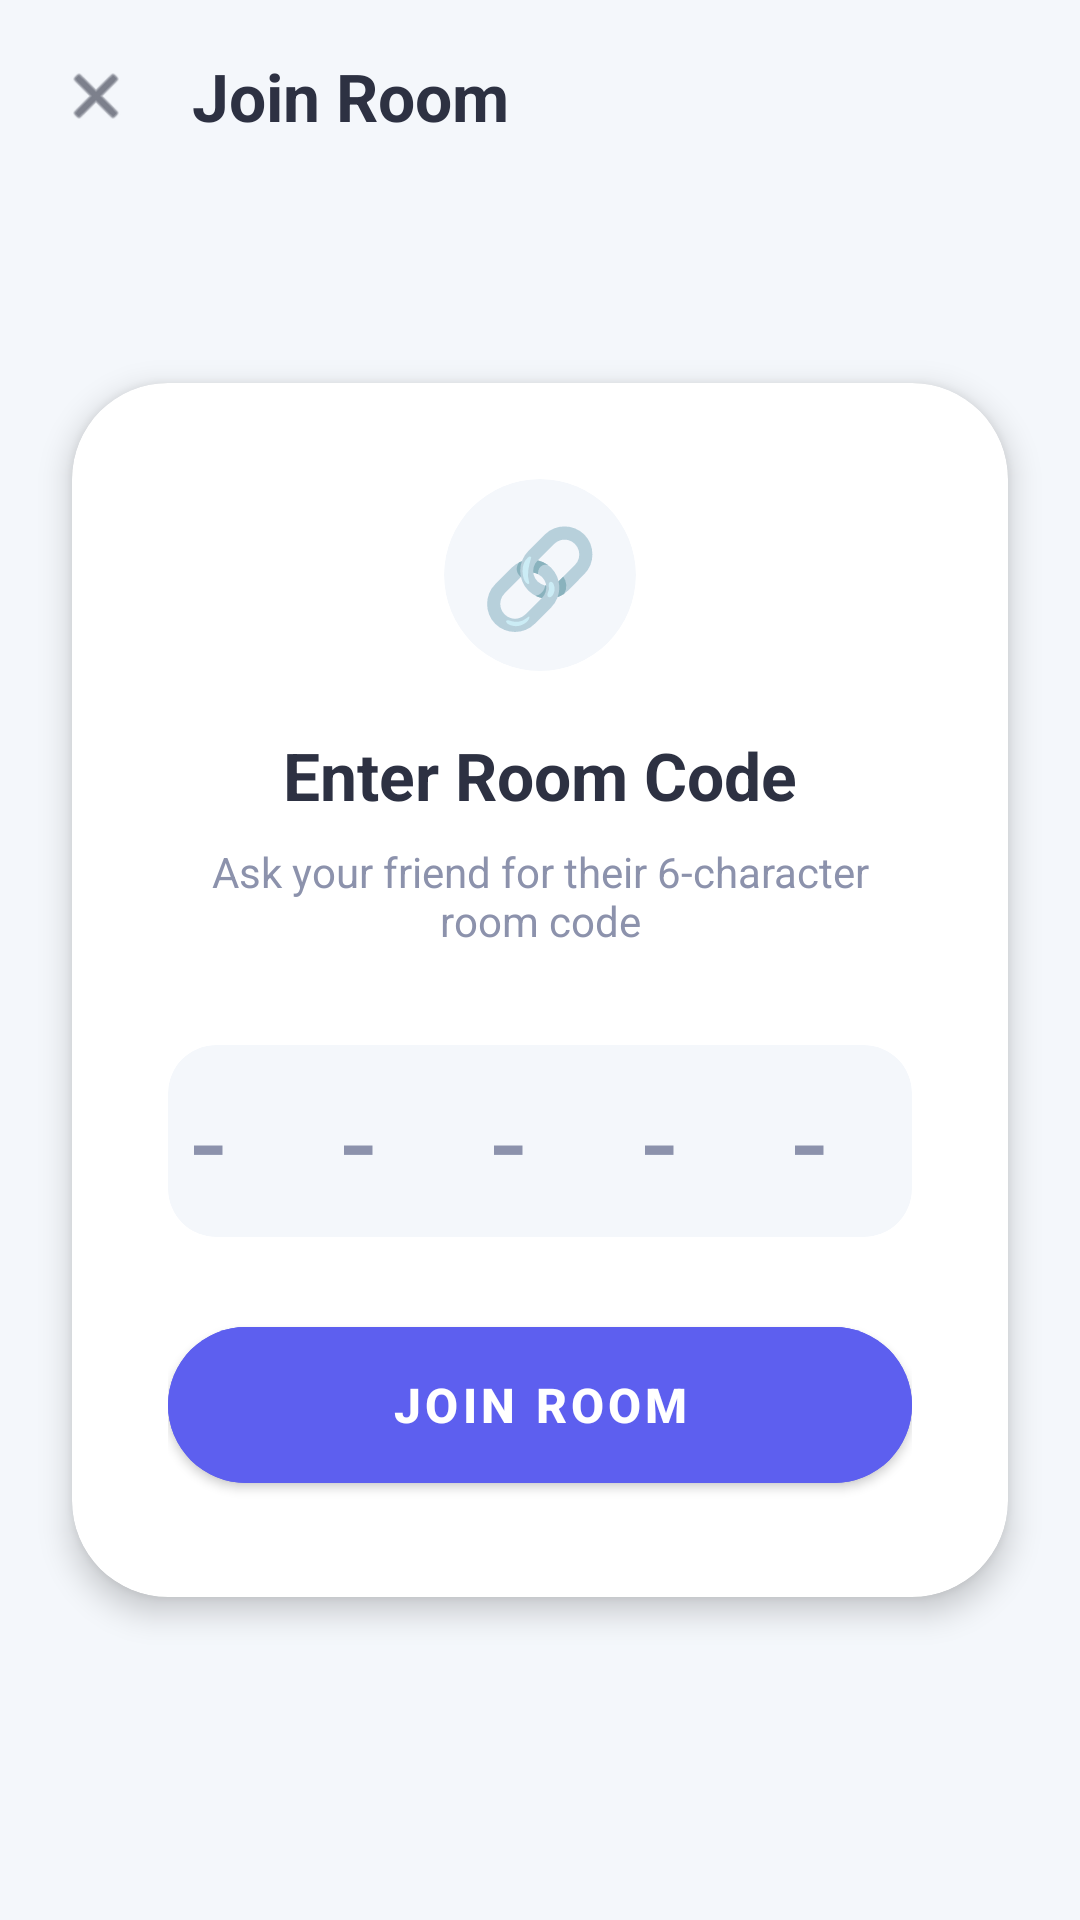

Write the Android layout XML for this screen, with the resource values it uses.
<!-- AndroidManifest.xml: activity theme Theme.QuizDuel.Home -->
<!-- res/layout/activity_join_room.xml -->
<?xml version="1.0" encoding="utf-8"?>
<androidx.constraintlayout.widget.ConstraintLayout xmlns:android="http://schemas.android.com/apk/res/android"
    xmlns:app="http://schemas.android.com/apk/res-auto"
    android:layout_width="match_parent"
    android:layout_height="match_parent"
    android:background="@color/clay_bg">

    <androidx.constraintlayout.widget.ConstraintLayout
        android:id="@+id/layoutHeader"
        android:layout_width="match_parent"
        android:layout_height="wrap_content"
        android:paddingHorizontal="16dp"
        android:paddingTop="16dp"
        android:paddingBottom="8dp"
        app:layout_constraintTop_toTopOf="parent">

        <ImageView
            android:id="@+id/btnBack"
            android:layout_width="32dp"
            android:layout_height="32dp"
            android:background="?attr/selectableItemBackgroundBorderless"
            android:padding="4dp"
            android:src="@android:drawable/ic_menu_close_clear_cancel"
            app:layout_constraintBottom_toBottomOf="parent"
            app:layout_constraintStart_toStartOf="parent"
            app:layout_constraintTop_toTopOf="parent"
            app:tint="@color/clay_text_dark" />

        <TextView
            android:layout_width="wrap_content"
            android:layout_height="wrap_content"
            android:layout_marginStart="16dp"
            android:text="Join Room"
            android:textColor="@color/clay_text_dark"
            android:textSize="22sp"
            android:textStyle="bold"
            app:layout_constraintBottom_toBottomOf="parent"
            app:layout_constraintStart_toEndOf="@id/btnBack"
            app:layout_constraintTop_toTopOf="parent" />
    </androidx.constraintlayout.widget.ConstraintLayout>

    <androidx.cardview.widget.CardView
        android:layout_width="match_parent"
        android:layout_height="wrap_content"
        android:layout_marginHorizontal="24dp"
        app:cardBackgroundColor="@color/clay_white"
        app:cardCornerRadius="32dp"
        app:cardElevation="6dp"
        app:layout_constraintBottom_toBottomOf="parent"
        app:layout_constraintTop_toBottomOf="@id/layoutHeader"
        app:layout_constraintVertical_bias="0.4">

        <LinearLayout
            android:layout_width="match_parent"
            android:layout_height="wrap_content"
            android:gravity="center"
            android:orientation="vertical"
            android:padding="32dp">

            <androidx.cardview.widget.CardView
                android:layout_width="64dp"
                android:layout_height="64dp"
                app:cardBackgroundColor="#F4F7FB"
                app:cardCornerRadius="32dp"
                app:cardElevation="0dp">

                <TextView
                    android:layout_width="match_parent"
                    android:layout_height="match_parent"
                    android:gravity="center"
                    android:text="🔗"
                    android:textSize="32sp" />
            </androidx.cardview.widget.CardView>

            <TextView
                android:layout_width="wrap_content"
                android:layout_height="wrap_content"
                android:layout_marginTop="20dp"
                android:text="Enter Room Code"
                android:textColor="@color/clay_text_dark"
                android:textSize="22sp"
                android:textStyle="bold" />

            <TextView
                android:layout_width="wrap_content"
                android:layout_height="wrap_content"
                android:layout_marginTop="8dp"
                android:gravity="center"
                android:text="Ask your friend for their 6-character room code"
                android:textColor="@color/clay_text_muted"
                android:textSize="14sp" />

            <androidx.cardview.widget.CardView
                android:layout_width="match_parent"
                android:layout_height="64dp"
                android:layout_marginTop="32dp"
                app:cardBackgroundColor="#F4F7FB"
                app:cardCornerRadius="16dp"
                app:cardElevation="0dp">

                <EditText
                    android:id="@+id/etRoomCode"
                    android:layout_width="match_parent"
                    android:layout_height="match_parent"
                    android:background="@null"
                    android:fontFamily="monospace"
                    android:gravity="center"
                    android:hint="- - - - - -"
                    android:inputType="textCapCharacters"
                    android:letterSpacing="0.3"
                    android:maxLength="6"
                    android:textColor="@color/clay_primary"
                    android:textColorHint="@color/clay_text_muted"
                    android:textSize="28sp"
                    android:textStyle="bold" />
            </androidx.cardview.widget.CardView>

            <TextView
                android:id="@+id/tvError"
                android:layout_width="wrap_content"
                android:layout_height="wrap_content"
                android:layout_marginTop="12dp"
                android:textColor="#FF4B4B"
                android:textSize="13sp"
                android:textStyle="bold"
                android:visibility="gone" />

            <com.google.android.material.button.MaterialButton
                android:id="@+id/btnJoinRoom"
                android:layout_width="match_parent"
                android:layout_height="64dp"
                android:layout_marginTop="24dp"
                android:backgroundTint="@color/clay_primary"
                android:elevation="4dp"
                android:text="Join Room"
                android:textColor="@color/clay_white"
                android:textSize="16sp"
                android:textStyle="bold"
                app:cornerRadius="100dp" />

        </LinearLayout>
    </androidx.cardview.widget.CardView>

</androidx.constraintlayout.widget.ConstraintLayout>
<!-- resources referenced by this layout -->
<resources>
  <color name="clay_bg">#F4F7FB</color>
  <color name="clay_primary">#5D5FEF</color>
  <color name="clay_text_dark">#2D3142</color>
  <color name="clay_text_muted">#8C92AC</color>
  <color name="clay_white">#FFFFFF</color>
  <style name="Theme.QuizDuel.Home" parent="Theme.QuizDuel">
          <item name="android:statusBarColor">@color/clay_bg</item>
          <item name="android:windowLightStatusBar">true</item>
          <item name="android:navigationBarColor">@color/clay_white</item>
      </style>
  <style name="Theme.QuizDuel" parent="Theme.MaterialComponents.Light.NoActionBar">
          <item name="colorPrimary">@color/clay_primary</item>
          <item name="colorPrimaryVariant">@color/clay_primary_dark</item>
          <item name="colorOnPrimary">@color/clay_white</item>
  
          <item name="android:windowBackground">@color/clay_bg</item>
          <item name="android:statusBarColor">@color/clay_bg</item>
          <item name="android:navigationBarColor">@color/clay_bg</item>
          <item name="android:windowLightStatusBar">true</item>
      </style>
  <color name="clay_primary_dark">#4A4CC6</color>
</resources>
